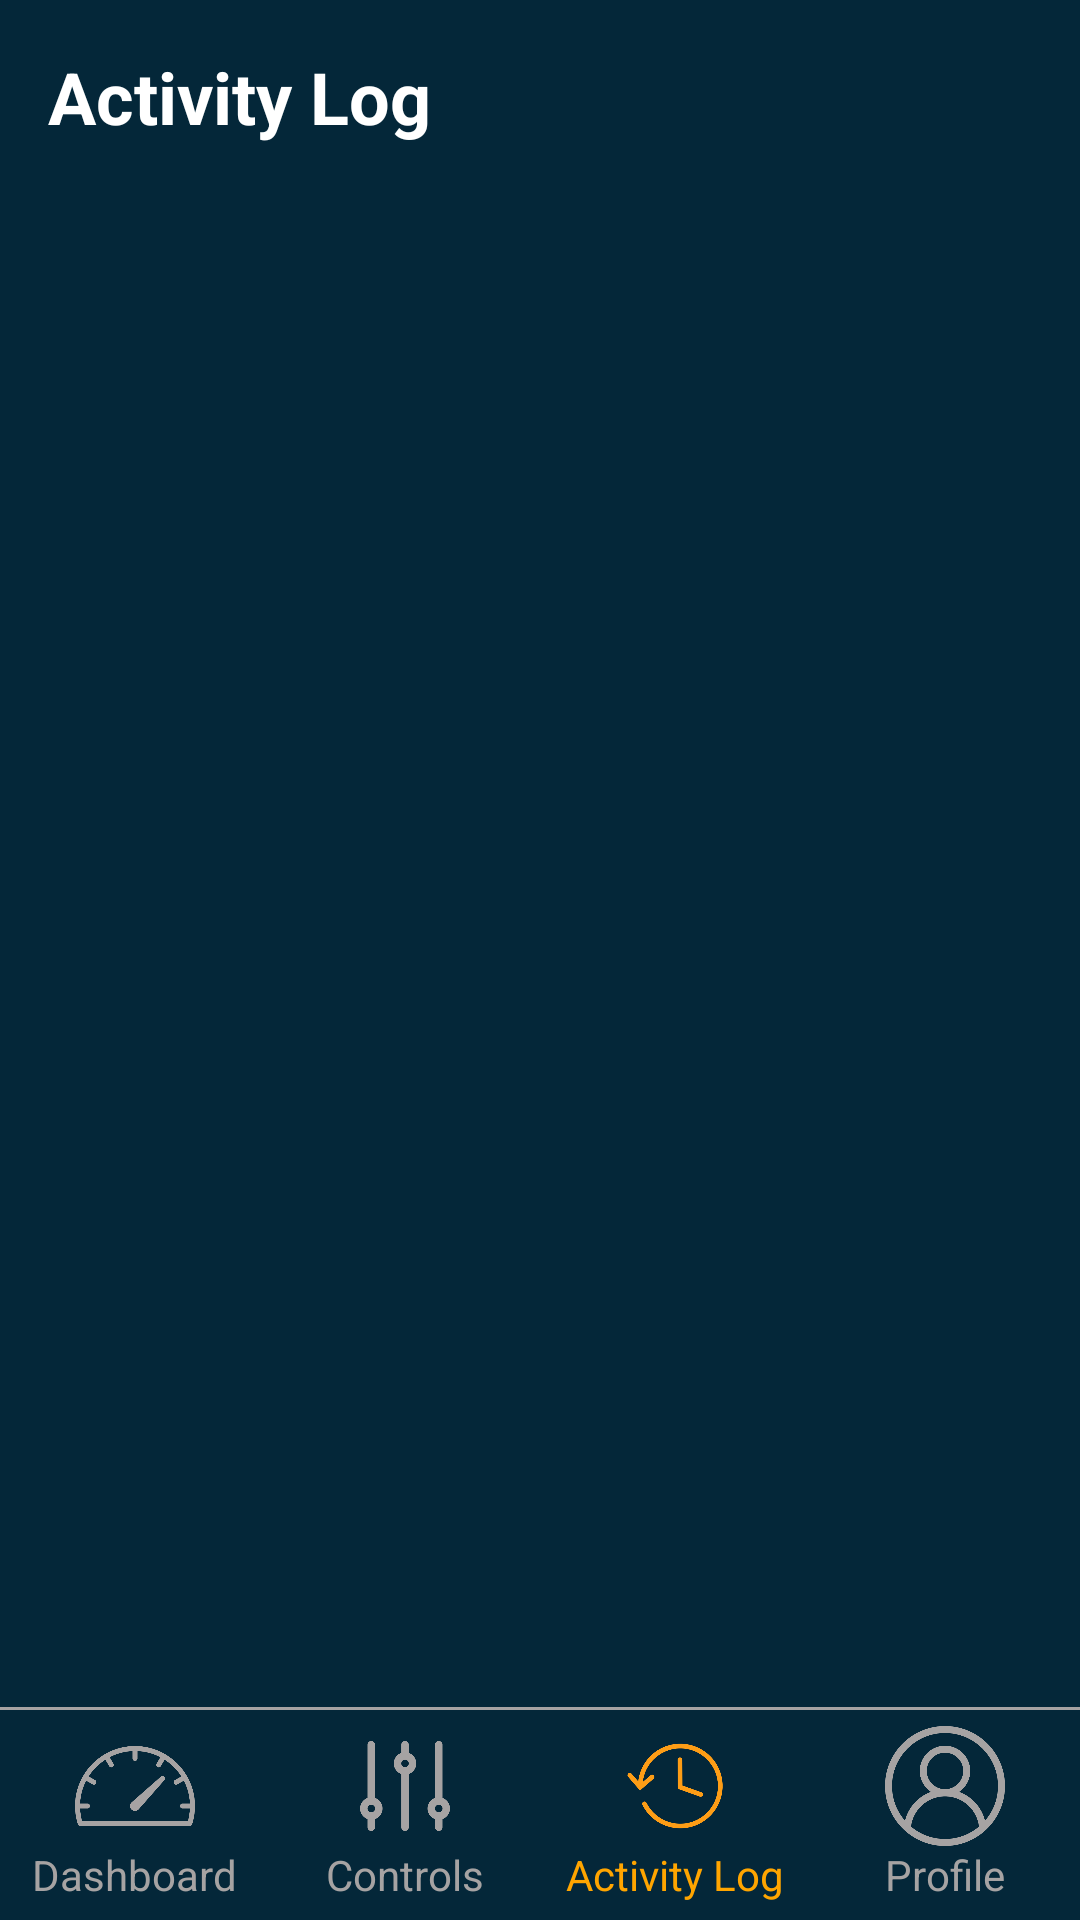

Reconstruct the res/layout file that produces this screen, plus the resources it refers to.
<!-- AndroidManifest.xml: application theme Theme.SmartGlow_v2 -->
<!-- res/layout/activity_log.xml -->
<?xml version="1.0" encoding="utf-8"?>
<androidx.constraintlayout.widget.ConstraintLayout
    xmlns:android="http://schemas.android.com/apk/res/android"
    xmlns:app="http://schemas.android.com/apk/res-auto"
    android:id="@+id/main"
    android:layout_width="match_parent"
    android:layout_height="match_parent"
    android:background="#042739">

    
    <TextView
        android:id="@+id/activityLogText"
        android:layout_width="wrap_content"
        android:layout_height="wrap_content"
        android:layout_marginStart="16dp"
        android:layout_marginTop="16dp"
        android:text="Activity Log"
        android:textColor="@color/white"
        android:textSize="24sp"
        android:textStyle="bold"
        app:layout_constraintStart_toStartOf="parent"
        app:layout_constraintTop_toTopOf="parent" />

    
    <TextView
        android:id="@+id/badgeCount"
        android:layout_width="wrap_content"
        android:layout_height="wrap_content"
        android:layout_marginStart="8dp"
        android:background="@drawable/tile2_bg"
        android:paddingStart="8dp"
        android:paddingEnd="8dp"
        android:paddingTop="2dp"
        android:paddingBottom="2dp"
        android:textColor="#FFA500"
        android:textSize="13sp"
        android:textStyle="bold"
        android:visibility="gone"
        app:layout_constraintBottom_toBottomOf="@id/activityLogText"
        app:layout_constraintStart_toEndOf="@id/activityLogText"
        app:layout_constraintTop_toTopOf="@id/activityLogText" />

    
    <ScrollView
        android:layout_width="0dp"
        android:layout_height="0dp"
        android:layout_marginTop="8dp"
        android:scrollbars="none"
        app:layout_constraintBottom_toTopOf="@id/view1"
        app:layout_constraintEnd_toEndOf="parent"
        app:layout_constraintStart_toStartOf="parent"
        app:layout_constraintTop_toBottomOf="@id/activityLogText">

        <LinearLayout
            android:id="@+id/logContainer"
            android:layout_width="match_parent"
            android:layout_height="wrap_content"
            android:orientation="vertical"
            android:paddingStart="16dp"
            android:paddingEnd="16dp"
            android:paddingBottom="16dp" />
    </ScrollView>

    
    <View
        android:id="@+id/view1"
        android:layout_width="match_parent"
        android:layout_height="1dp"
        android:layout_marginBottom="70dp"
        android:background="#A6A3A3"
        app:layout_constraintBottom_toBottomOf="parent"
        app:layout_constraintEnd_toEndOf="parent"
        app:layout_constraintStart_toStartOf="parent" />

    
    <LinearLayout
        android:layout_width="match_parent"
        android:layout_height="0dp"
        app:layout_constraintTop_toBottomOf="@id/view1"
        app:layout_constraintBottom_toBottomOf="parent"
        android:orientation="horizontal">

        <LinearLayout
            android:layout_width="0dp"
            android:layout_height="wrap_content"
            android:layout_weight="1"
            android:gravity="center"
            android:layout_gravity="center_vertical"
            android:orientation="vertical">
            <ImageButton
                android:id="@+id/dashboardBtn"
                android:layout_width="40dp"
                android:layout_height="40dp"
                android:background="@drawable/dashboard"
                android:backgroundTint="#A6A3A3" />
            <TextView
                android:layout_width="wrap_content"
                android:layout_height="wrap_content"
                android:text="Dashboard"
                android:textColor="#A6A3A3" />
        </LinearLayout>

        <LinearLayout
            android:layout_width="0dp"
            android:layout_height="wrap_content"
            android:layout_weight="1"
            android:gravity="center"
            android:layout_gravity="center_vertical"
            android:orientation="vertical">
            <ImageButton
                android:id="@+id/controlBtn"
                android:layout_width="40dp"
                android:layout_height="40dp"
                android:background="@drawable/preference"
                android:backgroundTint="#A6A3A3" />
            <TextView
                android:layout_width="wrap_content"
                android:layout_height="wrap_content"
                android:text="Controls"
                android:textColor="#A6A3A3" />
        </LinearLayout>

        <LinearLayout
            android:layout_width="0dp"
            android:layout_height="wrap_content"
            android:layout_weight="1"
            android:gravity="center"
            android:layout_gravity="center_vertical"
            android:orientation="vertical">
            <ImageButton
                android:layout_width="40dp"
                android:layout_height="40dp"
                android:background="@drawable/activity"
                android:backgroundTint="#FE9D16" />
            <TextView
                android:layout_width="wrap_content"
                android:layout_height="wrap_content"
                android:text="Activity Log"
                android:textColor="#FFA500" />
        </LinearLayout>

        <LinearLayout
            android:layout_width="0dp"
            android:layout_height="wrap_content"
            android:layout_weight="1"
            android:gravity="center"
            android:layout_gravity="center_vertical"
            android:orientation="vertical">
            <ImageButton
                android:id="@+id/profileBtn"
                android:layout_width="40dp"
                android:layout_height="40dp"
                android:background="@drawable/user"
                android:backgroundTint="#A6A3A3" />
            <TextView
                android:layout_width="wrap_content"
                android:layout_height="wrap_content"
                android:text="Profile"
                android:textColor="#A6A3A3" />
        </LinearLayout>

    </LinearLayout>

</androidx.constraintlayout.widget.ConstraintLayout>
<!-- resources referenced by this layout -->
<resources>
  <!-- drawable activity: png bitmap (drawable, 19962 bytes) -->
  <!-- drawable dashboard: png bitmap (drawable, 20261 bytes) -->
  <!-- drawable preference: png bitmap (drawable, 11622 bytes) -->
  <!-- drawable tile2_bg (drawable) -->
  <shape xmlns:android="http://schemas.android.com/apk/res/android"
      android:shape="rectangle">
      <corners android:radius="24dp" />
      <stroke android:width="1dp" android:color="#6A8594" />
  </shape>
  <!-- drawable user: png bitmap (drawable, 32982 bytes) -->
  <style name="Theme.SmartGlow_v2" parent="Base.Theme.SmartGlow_v2" />
  <style name="Base.Theme.SmartGlow_v2" parent="Theme.Material3.DayNight.NoActionBar">
          
          
      </style>
  <!-- not gathered from this repository: default colours our renderer supplied (Android Studio template values) -->
  <color name="white">#FFFFFFFF</color>
</resources>
